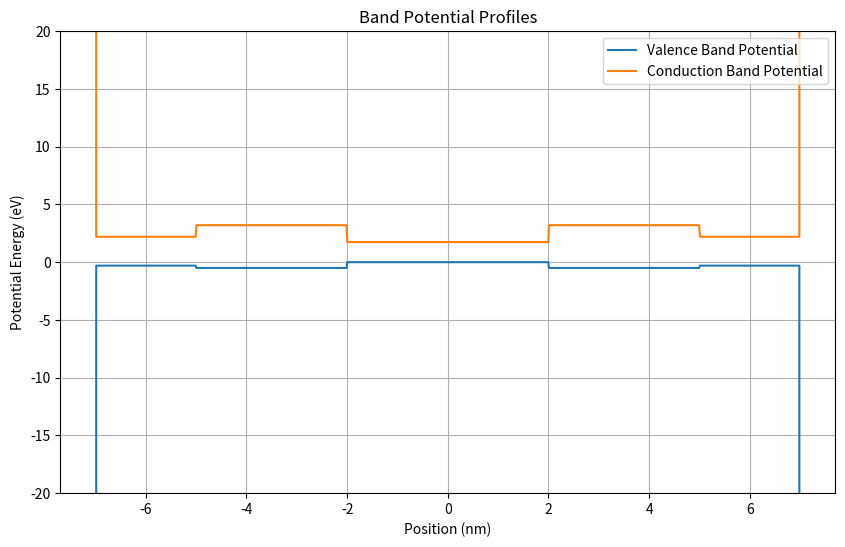

Here is the Python script that generated this plot:
import numpy as np
import matplotlib.pyplot as plt
m0 = 9.11e-31  # kg
V_shell_eV = [-0.5, -0.3]  # Potential in eV for each shell
Eg_core_eV = 1.74  # eV for the core
Eg_shell_eV = [3.7, 2.5]  # eV for each shell

L_core = 2e-9  # meters, 2 nm core length
L_shell = [3e-9, 2e-9]  # meters, 3 nm and 2 nm shell lengths respectively
L = L_core + sum(L_shell)
x = np.linspace(-L, L, 1000)

m_eff_core = 0.11 * m0  # Effective mass for core
m_eff_shell = [0.25 * m0, 0.20 * m0]  # Effective masses for each shell
valence_m_eff_core = 0.44 * m0  # Valence band effective mass for core
valence_m_eff_shell = [0.6 * m0, 0.5 * m0]  # Valence band effective masses for each shell

V_core = 0
V_shell = [1.60218e-19 * V for V in V_shell_eV]  # Convert potential to Joules
Eg_core = 1.60218e-19 * Eg_core_eV  # Convert to Joules
Eg_shell = [1.60218e-19 * Eg for Eg in Eg_shell_eV]  # Convert to Joules

# Function definitions
def valence_band_potential(x, V_core, V_shell, L_core, L_shell):
    L = L_core + sum(L_shell)
    V_valence = np.zeros_like(x)
    
    boundaries = [0, L_core]
    
    for i in range(len(L_shell)):
        boundaries.append(L_core + sum(L_shell[:i + 1]))
    
    potentials = [0, V_core] + V_shell
    
    
    
    for i in range(1, len(potentials)):
        V_valence[(x > boundaries[i-1]) & (x <= boundaries[i])] = potentials[i]
        V_valence[(x < -boundaries[i-1]) & (x >= -boundaries[i])] = potentials[i]
    V_valence[(x == -L) | (x == L)] = -20/1.60218e-19 #in J
    return V_valence

def conduction_band_potential(x, V_valence, Eg_core, Eg_shell, L_core, L_shell):
    L = L_core + sum(L_shell)
    V_conduction = np.zeros_like(V_valence)
    boundaries = [0, L_core]
    
    for i in range(len(L_shell)):
        boundaries.append(L_core + sum(L_shell[:i + 1]))
    
    potentials = [0, Eg_core] + [Eg_shell[i] for i in range(len(Eg_shell))]
    
    
    for i in range(1, len(potentials)):
        idx_minus = (x < -boundaries[i-1]) & (x >= -boundaries[i])
        idx_plus = (x > boundaries[i-1]) & (x <= boundaries[i])
        
      
        V_conduction[idx_plus]  = V_valence[(x > boundaries[i-1]) & (x <= boundaries[i])] + potentials[i]
        V_conduction[idx_minus] = V_valence[(x < -boundaries[i-1]) & (x >= -boundaries[i])] + potentials[i]
    V_conduction[(x == -L) | (x == L)] = 20/1.60218e-19 #in J

    return V_conduction

# Calculate potentials
V_valence = valence_band_potential(x, V_core, V_shell, L_core, L_shell)
V_conduction = conduction_band_potential(x, V_valence, Eg_core, Eg_shell, L_core, L_shell)

# Plotting
plt.figure(figsize=(10, 6))
plt.plot(x * 1e9, V_valence / 1.60218e-19, label='Valence Band Potential')
plt.plot(x * 1e9, V_conduction / 1.60218e-19, label='Conduction Band Potential')
plt.xlabel('Position (nm)')
plt.ylabel('Potential Energy (eV)')
plt.ylim(-20, 20)
plt.title('Band Potential Profiles')
plt.legend()
plt.grid(True)
plt.show()
